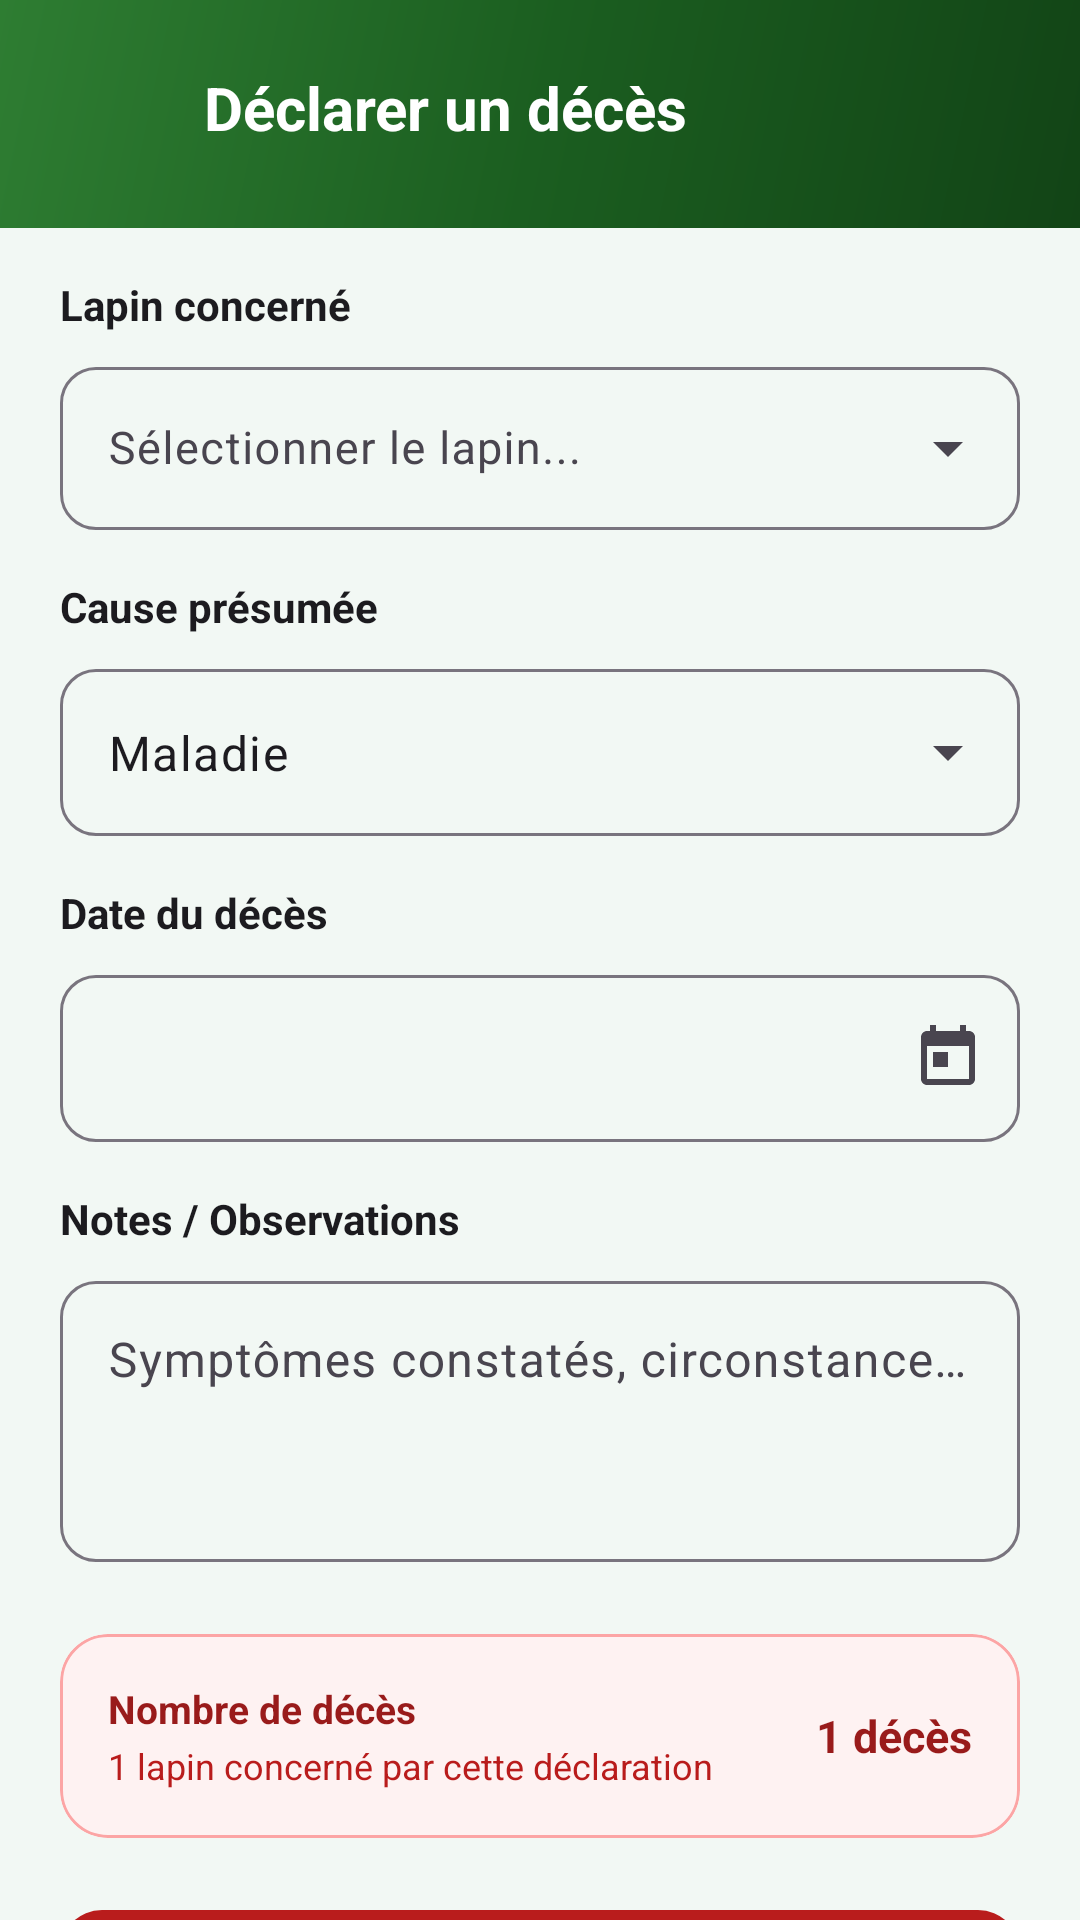

Layout XML and referenced resources for this Android screen:
<!-- AndroidManifest.xml: application theme Theme.CUNIPRO -->
<!-- res/layout/fragment_add_mortality.xml -->
<?xml version="1.0" encoding="utf-8"?>
<LinearLayout xmlns:android="http://schemas.android.com/apk/res/android"
    xmlns:app="http://schemas.android.com/apk/res-auto"
    xmlns:tools="http://schemas.android.com/tools"
    android:layout_width="match_parent"
    android:layout_height="match_parent"
    android:background="@color/cuni_background"
    android:orientation="vertical">

    
    <LinearLayout
        android:id="@+id/headerContainer"
        android:layout_width="match_parent"
        android:layout_height="wrap_content"
        android:background="@drawable/bg_header_gradient"
        android:gravity="center_vertical"
        android:orientation="horizontal"
        android:paddingHorizontal="16dp"
        android:paddingTop="16dp"
        android:paddingBottom="20dp">

        <ImageButton
            android:id="@+id/btnBackMortality"
            android:layout_width="40dp"
            android:layout_height="40dp"
            android:background="?attr/selectableItemBackgroundBorderless"
            android:contentDescription="@string/btn_close"
            android:src="@drawable/ic_back"
            app:tint="@color/white" />

        <TextView
            android:layout_width="0dp"
            android:layout_height="wrap_content"
            android:layout_marginStart="12dp"
            android:layout_weight="1"
            android:text="@string/mortality_title"
            android:textColor="@color/white"
            android:textSize="20sp"
            android:textStyle="bold" />
    </LinearLayout>

    <androidx.core.widget.NestedScrollView
        android:layout_width="match_parent"
        android:layout_height="0dp"
        android:layout_weight="1"
        android:fillViewport="true">

        <LinearLayout
            android:layout_width="match_parent"
            android:layout_height="wrap_content"
            android:orientation="vertical"
            android:paddingHorizontal="20dp"
            android:paddingTop="16dp"
            android:paddingBottom="24dp">

            
            <TextView
                android:layout_width="wrap_content"
                android:layout_height="wrap_content"
                android:text="@string/mortality_target_label"
                android:textColor="@color/cuni_text_primary"
                android:textSize="14sp"
                android:textStyle="bold" />

            <com.google.android.material.textfield.TextInputLayout
                android:id="@+id/tilMortalityAnimalSelect"
                style="@style/Widget.Material3.TextInputLayout.OutlinedBox.ExposedDropdownMenu"
                android:layout_width="match_parent"
                android:layout_height="wrap_content"
                android:layout_marginTop="6dp"
                android:layout_marginBottom="16dp"
                app:boxCornerRadiusBottomEnd="12dp"
                app:boxCornerRadiusBottomStart="12dp"
                app:boxCornerRadiusTopEnd="12dp"
                app:boxCornerRadiusTopStart="12dp">

                <AutoCompleteTextView
                    android:id="@+id/actvMortalityAnimalSelect"
                    android:layout_width="match_parent"
                    android:layout_height="wrap_content"
                    android:hint="@string/mortality_select_rabbit_hint"
                    android:inputType="none"
                    android:textSize="15sp" />
            </com.google.android.material.textfield.TextInputLayout>

            
            <TextView
                android:layout_width="wrap_content"
                android:layout_height="wrap_content"
                android:text="@string/mortality_cause_label"
                android:textColor="@color/cuni_text_primary"
                android:textSize="14sp"
                android:textStyle="bold" />

            <com.google.android.material.textfield.TextInputLayout
                android:id="@+id/tilMortalityCause"
                style="@style/Widget.Material3.TextInputLayout.OutlinedBox.ExposedDropdownMenu"
                android:layout_width="match_parent"
                android:layout_height="wrap_content"
                android:layout_marginTop="6dp"
                android:layout_marginBottom="16dp"
                app:boxCornerRadiusBottomEnd="12dp"
                app:boxCornerRadiusBottomStart="12dp"
                app:boxCornerRadiusTopEnd="12dp"
                app:boxCornerRadiusTopStart="12dp">

                <AutoCompleteTextView
                    android:id="@+id/actvMortalityCause"
                    android:layout_width="match_parent"
                    android:layout_height="wrap_content"
                    android:inputType="none"
                    android:text="@string/cause_disease" />
            </com.google.android.material.textfield.TextInputLayout>

            
            <TextView
                android:layout_width="wrap_content"
                android:layout_height="wrap_content"
                android:text="@string/mortality_date_label"
                android:textColor="@color/cuni_text_primary"
                android:textSize="14sp"
                android:textStyle="bold" />

            <com.google.android.material.textfield.TextInputLayout
                android:id="@+id/tilMortalityDate"
                style="@style/Widget.Material3.TextInputLayout.OutlinedBox"
                android:layout_width="match_parent"
                android:layout_height="wrap_content"
                android:layout_marginTop="6dp"
                android:layout_marginBottom="16dp"
                app:boxCornerRadiusBottomEnd="12dp"
                app:boxCornerRadiusBottomStart="12dp"
                app:boxCornerRadiusTopEnd="12dp"
                app:boxCornerRadiusTopStart="12dp"
                app:endIconMode="custom"
                app:endIconDrawable="@drawable/ic_calendar">

                <com.google.android.material.textfield.TextInputEditText
                    android:id="@+id/etMortalityDate"
                    android:layout_width="match_parent"
                    android:layout_height="wrap_content"
                    android:clickable="true"
                    android:focusable="false" />
            </com.google.android.material.textfield.TextInputLayout>

            
            <TextView
                android:layout_width="wrap_content"
                android:layout_height="wrap_content"
                android:text="@string/animal_notes"
                android:textColor="@color/cuni_text_primary"
                android:textSize="14sp"
                android:textStyle="bold" />

            <com.google.android.material.textfield.TextInputLayout
                android:id="@+id/tilMortalityNotes"
                style="@style/Widget.Material3.TextInputLayout.OutlinedBox"
                android:layout_width="match_parent"
                android:layout_height="wrap_content"
                android:layout_marginTop="6dp"
                android:layout_marginBottom="24dp"
                app:boxCornerRadiusBottomEnd="12dp"
                app:boxCornerRadiusBottomStart="12dp"
                app:boxCornerRadiusTopEnd="12dp"
                app:boxCornerRadiusTopStart="12dp">

                <com.google.android.material.textfield.TextInputEditText
                    android:id="@+id/etMortalityNotes"
                    android:layout_width="match_parent"
                    android:layout_height="wrap_content"
                    android:gravity="top"
                    android:hint="@string/mortality_symptoms_hint"
                    android:minLines="3" />
            </com.google.android.material.textfield.TextInputLayout>

            
            <com.google.android.material.card.MaterialCardView
                android:id="@+id/cardMortalitySummary"
                android:layout_width="match_parent"
                android:layout_height="wrap_content"
                android:layout_marginBottom="20dp"
                app:cardBackgroundColor="#FEF2F2"
                app:cardCornerRadius="16dp"
                app:cardElevation="0dp"
                app:strokeColor="#FCA5A5"
                app:strokeWidth="1dp">

                <LinearLayout
                    android:layout_width="match_parent"
                    android:layout_height="wrap_content"
                    android:gravity="center_vertical"
                    android:orientation="horizontal"
                    android:padding="16dp">

                    <LinearLayout
                        android:layout_width="0dp"
                        android:layout_height="wrap_content"
                        android:layout_weight="1"
                        android:orientation="vertical">

                        <TextView
                            android:layout_width="wrap_content"
                            android:layout_height="wrap_content"
                            android:text="@string/mortality_count_label"
                            android:textColor="#991B1B"
                            android:textSize="13sp"
                            android:textStyle="bold" />

                        <TextView
                            android:id="@+id/tvMortalityImpactCount"
                            android:layout_width="wrap_content"
                            android:layout_height="wrap_content"
                            android:layout_marginTop="2dp"
                            android:text="1 lapin concerné par cette déclaration"
                            android:textColor="#B91C1C"
                            android:textSize="12sp" />
                    </LinearLayout>

                    <TextView
                        android:id="@+id/tvMortalityCount"
                        android:layout_width="wrap_content"
                        android:layout_height="wrap_content"
                        android:text="1 décès"
                        android:textColor="#991B1B"
                        android:textSize="15sp"
                        android:textStyle="bold" />

                </LinearLayout>
            </com.google.android.material.card.MaterialCardView>

            
            <com.google.android.material.button.MaterialButton
                android:id="@+id/btnSubmitMortality"
                android:layout_width="match_parent"
                android:layout_height="54dp"
                android:text="@string/mortality_btn_save"
                android:textColor="@color/white"
                android:textSize="16sp"
                android:textStyle="bold"
                app:backgroundTint="#B91C1C"
                app:cornerRadius="14dp" />

        </LinearLayout>
    </androidx.core.widget.NestedScrollView>

</LinearLayout>
<!-- resources referenced by this layout -->
<resources>
  <color name="cuni_background">#F2F8F4</color>
  <color name="cuni_text_primary">#1C1B1F</color>
  <color name="white">#FFFFFFFF</color>
  <!-- drawable bg_header_gradient (drawable) -->
  <?xml version="1.0" encoding="utf-8"?>
  <shape xmlns:android="http://schemas.android.com/apk/res/android"
      android:shape="rectangle">
      <gradient
          android:angle="135"
          android:startColor="@color/cuni_header_gradient_start"
          android:centerColor="@color/cuni_header_gradient_center"
          android:endColor="@color/cuni_header_gradient_end"
          android:type="linear" />
  </shape>
  <!-- drawable ic_calendar (drawable) -->
  <vector xmlns:android="http://schemas.android.com/apk/res/android"
      android:width="24dp"
      android:height="24dp"
      android:viewportWidth="24"
      android:viewportHeight="24">
    <path
        android:fillColor="#FF49454F"
        android:pathData="M19,3h-1V1h-2v2H8V1H6v2H5c-1.11,0 -1.99,0.9 -1.99,2L3,19c0,1.1 0.89,2 2,2h14c1.1,0 2,-0.9 2,-2V5c0,-1.1 -0.9,-2 -2,-2zM19,19H5V8h14v11zM7,10h5v5H7z"/>
  </vector>
  <string name="animal_notes">Notes / Observations</string>
  <string name="btn_close">Fermer</string>
  <string name="cause_disease">Maladie</string>
  <string name="mortality_btn_save">✅ Déclarer le décès</string>
  <string name="mortality_cause_label">Cause présumée</string>
  <string name="mortality_count_label">Nombre de décès</string>
  <string name="mortality_date_label">Date du décès</string>
  <string name="mortality_select_rabbit_hint">Sélectionner le lapin...</string>
  <string name="mortality_symptoms_hint">Symptômes constatés, circonstances...</string>
  <string name="mortality_target_label">Lapin concerné</string>
  <string name="mortality_title">Déclarer un décès</string>
  <style name="Theme.CUNIPRO" parent="Base.Theme.CUNIPRO" />
  <color name="cuni_header_gradient_start">#124416</color>
  <color name="cuni_header_gradient_center">#1B5E20</color>
  <color name="cuni_header_gradient_end">#2E7D32</color>
  <style name="Base.Theme.CUNIPRO" parent="Theme.Material3.DayNight.NoActionBar">
          
          <item name="colorPrimary">@color/cuni_green_primary</item>
          <item name="colorOnPrimary">@color/white</item>
          <item name="colorPrimaryContainer">@color/cuni_green_container</item>
          <item name="colorOnPrimaryContainer">@color/cuni_green_primary_dark</item>
  
          
          <item name="colorSecondary">@color/cuni_green_secondary</item>
          <item name="colorOnSecondary">@color/white</item>
  
          
          <item name="android:colorBackground">@color/cuni_background</item>
          <item name="colorSurface">@color/cuni_surface</item>
          <item name="colorOnSurface">@color/cuni_text_primary</item>
          <item name="colorOnSurfaceVariant">@color/cuni_text_secondary</item>
  
          
          <item name="android:statusBarColor">@color/white</item>
          <item name="android:windowLightStatusBar">true</item>
      </style>
  <color name="cuni_green_primary">#2E7D32</color>
  <color name="cuni_green_container">#C8E6C9</color>
  <color name="cuni_green_primary_dark">#1B5E20</color>
  <color name="cuni_green_secondary">#4CAF50</color>
  <color name="cuni_surface">#FFFFFF</color>
  <color name="cuni_text_secondary">#49454F</color>
</resources>
